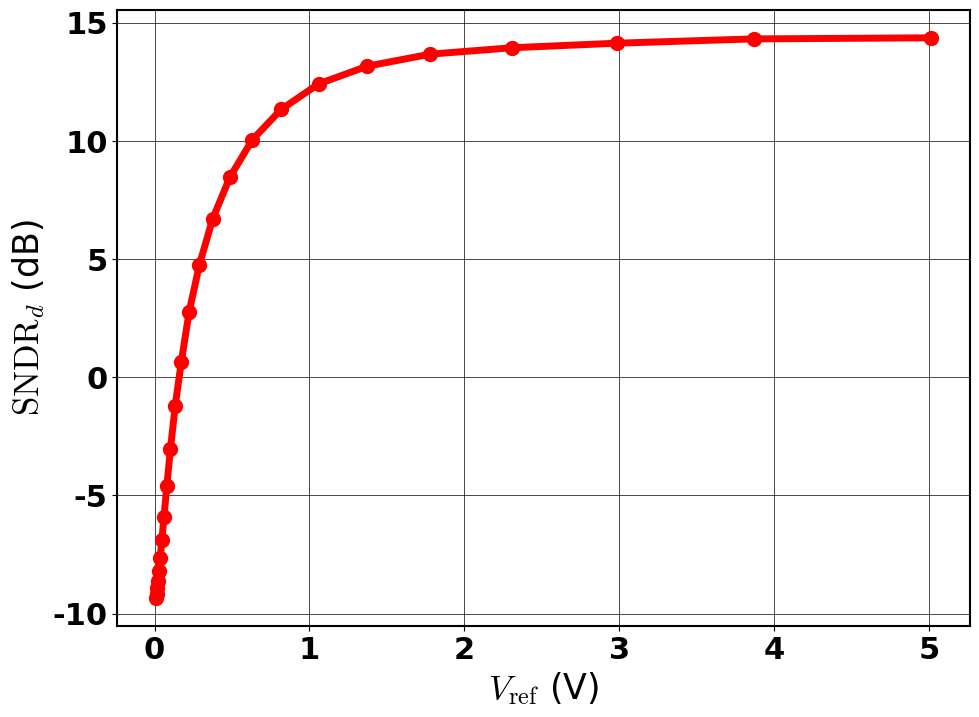

The script that saved this image:
# -*- coding: utf-8 -*-
"""
Spyder Editor

This is a temporary script file.
"""

import numpy as np
import csv
import math
from scipy import special
import scipy.stats

import matplotlib.pyplot as plt
import matplotlib

plt.rc('font', size=18, weight='regular') 
matplotlib.rcParams['mathtext.fontset'] = 'cm'
matplotlib.rcParams['font.family'] = 'cm'
matplotlib.rcParams['axes.linewidth'] = 1.5
plt.rcParams["font.family"] = "arial"
np.random.seed(2021)
font = {'family': 'arial',
        'color':  'black',
        'weight': 'regular',
        'size': 16,
        }

def Qfunc(x):
    return 0.5 - 0.5*special.erf(x/np.sqrt(2))

def Quantize(x,clpmax,clpmin,BADC):
    xclp = np.minimum(np.maximum(x,clpmin),clpmax) - clpmin
    lim = (clpmax-clpmin)/(2**BADC-2)
    val = np.round(xclp/lim)*2-2**BADC
    return val

def par(a,b):
    return a*b/(a+b)
#%%

g_on = 1/(1e6)    #1/Ohm
g_off = 1/(1e9)   #1/Ohm

VDD = 5     # Volts

#FeFET
A = 1000
gm = 100e-6

m = 20
rbl = 183/512 
rsl = 84/512
Sig_Ith = 1.28e-6/m
Sig_mb_goff = 0.04*g_off
Sig_mb_gon = 0.04*g_on

Sig_m = 0.05
B_ADC = 7
zeta = np.linspace(3,4,10)
zlen = len(zeta)

V_bl_all = np.logspace(-2,0.7,25)

N_all = np.array([512])
a_vec_no = 316
w_vec_no = 316

Var_sig = np.zeros((len(N_all),len(V_bl_all)))

I_mu = np.zeros((len(N_all),len(V_bl_all)))
I_std = np.zeros((len(N_all),len(V_bl_all)))

yn = np.zeros((len(N_all),len(V_bl_all),zlen,a_vec_no*w_vec_no))
y_bev = np.zeros((len(N_all),len(V_bl_all),zlen,a_vec_no*w_vec_no))

Var_noi_tot = np.zeros((len(N_all),len(V_bl_all),zlen))
Var_noi_OCCtot = np.zeros((len(N_all),len(V_bl_all)))

for Vind in range(len(V_bl_all)):
    
    V_bl_s = V_bl_all[Vind]

    for Nind in range(len(N_all)):
        
        ## array dependent variable setup
        N = int(N_all[Nind]/2)
        ## Generating G vector for given N
        ran_w_bin = np.random.uniform(size=(N,w_vec_no))
        ran_w_ap = 2*(ran_w_bin>0.5)-1
        g_vec = np.zeros([2*N,w_vec_no])
        del_g_vec = np.zeros([2*N,w_vec_no])
        
        g_vec[np.where(ran_w_ap<0)[0]*2,np.where(ran_w_ap<0)[1]] = g_off +Sig_mb_goff*np.random.normal(size=(np.where(ran_w_ap<0)[0].shape[0]))
        g_vec[np.where(ran_w_ap<0)[0]*2+1,np.where(ran_w_ap<0)[1]] = g_on + Sig_mb_gon*np.random.normal(size=(np.where(ran_w_ap<0)[0].shape[0]))

        g_vec[np.where(ran_w_ap>0)[0]*2,np.where(ran_w_ap>0)[1]] = g_on +Sig_mb_gon*np.random.normal(size=(np.where(ran_w_ap>0)[0].shape[0]))
        g_vec[np.where(ran_w_ap>0)[0]*2+1,np.where(ran_w_ap>0)[1]] = g_off + Sig_mb_goff*np.random.normal(size=(np.where(ran_w_ap>0)[0].shape[0]))
        
        ## Generating all input V vectors 
        a_mat = np.random.randint(0,2,size=(N,a_vec_no))*2-1
        a_mat_float = a_mat.astype('float64')
        a_mat_bin = np.zeros([2*N,a_vec_no]) 
        
        a_mat_bin[np.where(a_mat<0)[0]*2,np.where(a_mat<0)[1]] = 0
        a_mat_bin[np.where(a_mat<0)[0]*2+1,np.where(a_mat<0)[1]] = 1
        a_mat_bin[np.where(a_mat>0)[0]*2,np.where(a_mat>0)[1]] = 1
        a_mat_bin[np.where(a_mat>0)[0]*2+1,np.where(a_mat>0)[1]] = 0
                    
        # Element Wise Multiplication
        y_ideal = np.matmul(a_mat_float.T,ran_w_ap).reshape(-1)
        y_mult_wdg = np.zeros([a_vec_no,2*N,w_vec_no])
        for i in range(w_vec_no):
            y_mult_wdg[:,:,i] = np.multiply(a_mat_bin.T,1/(g_vec[:,i]))
        
        R_mul_wdg = np.where(y_mult_wdg == 0 , 1e23, y_mult_wdg)
        R_temp_wdg = R_mul_wdg[:,2*N-1,:]
        for r in range(2*N-1,0,-1):
            R_eq_wdg = par(rbl + R_temp_wdg + rsl, R_mul_wdg[:,r-1,:])
            R_temp_wdg = R_eq_wdg
        
        R_temp_wdg = R_temp_wdg.reshape(-1)
        Isig_wpar_wl = (V_bl_s*((A*gm*R_temp_wdg)/(1+A*gm*R_temp_wdg))*1/R_temp_wdg)
        Isig_wpar_wl_wm = (Isig_wpar_wl)*1/(m+np.sqrt(m)*Sig_m*np.random.normal(size=(np.shape(Isig_wpar_wl)))) 
        
        Ith = np.random.normal(0, Sig_Ith, size=(np.shape(Isig_wpar_wl)))
        I_mu[Nind,Vind] = np.mean(Isig_wpar_wl_wm)
        I_std[Nind,Vind] = np.std(Isig_wpar_wl_wm)
        Var_sig[Nind,Vind] = np.var(y_ideal)
        
        #Sweep to find the clipping range
        for Zind in range(zlen):
            
            I_lsb = 2*zeta[Zind]*I_std[Nind,Vind]/(2**B_ADC-2)
                
            IA_Clp_min = I_mu[Nind,Vind] - I_lsb*(2**B_ADC-2)/2
            IA_Clp_max = I_mu[Nind,Vind] + I_lsb*(2**B_ADC-2)/2
            
            ## Final noise codes
            y_bev[Nind,Vind,Zind,:] = (Quantize(Isig_wpar_wl_wm + Ith,IA_Clp_max,IA_Clp_min,B_ADC)/2**B_ADC)*(zeta[Zind]*np.std(y_ideal))
            yn[Nind,Vind,Zind,:] = y_bev[Nind,Vind,Zind,:] - y_ideal
            Var_noi_tot[Nind,Vind,Zind] = np.var(yn[Nind,Vind,Zind,:])
            
        print('SNDRd optimal clipping at',zeta[np.argmin(Var_noi_tot[Nind,Vind,:])])
        Var_noi_OCCtot[Nind,Vind] = np.min(Var_noi_tot[Nind,Vind,:])
        

#%%

SNDRd = Var_sig/Var_noi_OCCtot

SNDRd_dB = 10*np.log10(SNDRd)

#np.save('SNDRd_dB_FeFET_vs_Vbl.npy',SNDRd)
#%% 

plt.close('all')

plt.rc('font', size=22, weight='bold') 

lin_w = 5

fig1 = plt.figure(figsize=(11,8))
ax1 = fig1.add_subplot(1,1,1)
ax1.plot(V_bl_all, SNDRd_dB[0,:],c="r", markersize=10, marker='o', linestyle='-', linewidth=lin_w,label='Behavioral')
ax1.grid(1,'major', linewidth=0.5, color='black')
ax1.grid(1,'minor', linewidth=0.5, ls='--')
plt.ylabel(r'$\mathrm{SNDR}_d$ (dB)',fontsize=25,fontdict=font)
plt.xlabel(r'$V_{\mathrm{ref}}$ (V)',fontsize=25,fontdict=font)

#plt.savefig('FeFET_SNDRd_vs_Vbl_plot.pdf', bbox_inches='tight', dpi =200)   
ax1.set_axisbelow(True)
plt.box(1)
